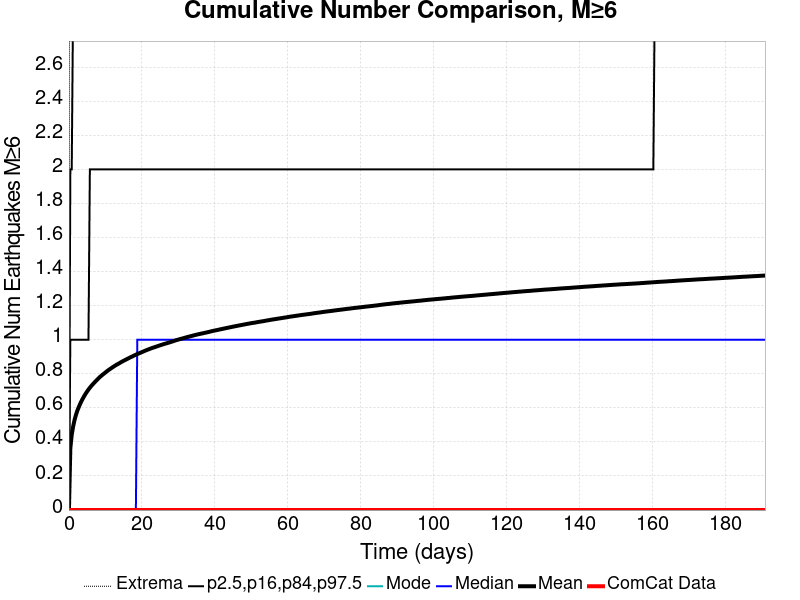

Source data for this figure (header and first rows):
Time (days), ComCat Data, Simulation Mean, Simulation Median, Simulation Mode, Simulation Minimum, Simulation Maximum, 2.5 %-ile, 16 %-ile, 84 %-ile, 97.5 %-ile
0.0, 0.0, 0.0, 0.0, 0.0, 0.0, 0.0, 0.0, 0.0, 0.0, 0.0
0.3823, 0.0, 0.3624, 0.0, 0.0, 0.0, 12.0, 0.0, 0.0, 1.0, 2.0
0.7646, 0.0, 0.442, 0.0, 0.0, 0.0, 12.0, 0.0, 0.0, 1.0, 2.0
1.147, 0.0, 0.4903, 0.0, 0.0, 0.0, 12.0, 0.0, 0.0, 1.0, 3.0
1.529, 0.0, 0.528, 0.0, 0.0, 0.0, 13.0, 0.0, 0.0, 1.0, 3.0
1.911, 0.0, 0.5578, 0.0, 0.0, 0.0, 13.0, 0.0, 0.0, 1.0, 3.0
2.294, 0.0, 0.583, 0.0, 0.0, 0.0, 15.0, 0.0, 0.0, 1.0, 3.0
2.676, 0.0, 0.6032, 0.0, 0.0, 0.0, 17.0, 0.0, 0.0, 1.0, 3.0
3.058, 0.0, 0.6225, 0.0, 0.0, 0.0, 17.0, 0.0, 0.0, 1.0, 3.0
3.441, 0.0, 0.6397, 0.0, 0.0, 0.0, 17.0, 0.0, 0.0, 1.0, 3.0
3.823, 0.0, 0.6553, 0.0, 0.0, 0.0, 18.0, 0.0, 0.0, 1.0, 3.0
4.205, 0.0, 0.6699, 0.0, 0.0, 0.0, 19.0, 0.0, 0.0, 1.0, 3.0
4.587, 0.0, 0.6833, 0.0, 0.0, 0.0, 19.0, 0.0, 0.0, 1.0, 3.0
4.97, 0.0, 0.6956, 0.0, 0.0, 0.0, 20.0, 0.0, 0.0, 1.0, 4.0
5.352, 0.0, 0.7075, 0.0, 0.0, 0.0, 20.0, 0.0, 0.0, 1.0, 4.0
5.734, 0.0, 0.718, 0.0, 0.0, 0.0, 20.0, 0.0, 0.0, 2.0, 4.0
6.117, 0.0, 0.728, 0.0, 0.0, 0.0, 20.0, 0.0, 0.0, 2.0, 4.0
6.499, 0.0, 0.7373, 0.0, 0.0, 0.0, 20.0, 0.0, 0.0, 2.0, 4.0
6.881, 0.0, 0.7462, 0.0, 0.0, 0.0, 20.0, 0.0, 0.0, 2.0, 4.0
7.263, 0.0, 0.7548, 0.0, 0.0, 0.0, 20.0, 0.0, 0.0, 2.0, 4.0
7.646, 0.0, 0.7631, 0.0, 0.0, 0.0, 20.0, 0.0, 0.0, 2.0, 4.0
8.028, 0.0, 0.7717, 0.0, 0.0, 0.0, 20.0, 0.0, 0.0, 2.0, 4.0
8.41, 0.0, 0.7797, 0.0, 0.0, 0.0, 20.0, 0.0, 0.0, 2.0, 4.0
8.793, 0.0, 0.7867, 0.0, 0.0, 0.0, 20.0, 0.0, 0.0, 2.0, 4.0
9.175, 0.0, 0.7937, 0.0, 0.0, 0.0, 20.0, 0.0, 0.0, 2.0, 4.0
9.557, 0.0, 0.8001, 0.0, 0.0, 0.0, 21.0, 0.0, 0.0, 2.0, 4.0
9.939, 0.0, 0.8066, 0.0, 0.0, 0.0, 21.0, 0.0, 0.0, 2.0, 4.0
10.32, 0.0, 0.8132, 0.0, 0.0, 0.0, 21.0, 0.0, 0.0, 2.0, 4.0
10.7, 0.0, 0.8197, 0.0, 0.0, 0.0, 21.0, 0.0, 0.0, 2.0, 4.0
11.09, 0.0, 0.8253, 0.0, 0.0, 0.0, 21.0, 0.0, 0.0, 2.0, 4.0
11.47, 0.0, 0.8308, 0.0, 0.0, 0.0, 21.0, 0.0, 0.0, 2.0, 4.0
11.85, 0.0, 0.8365, 0.0, 0.0, 0.0, 21.0, 0.0, 0.0, 2.0, 4.0
12.23, 0.0, 0.8419, 0.0, 0.0, 0.0, 21.0, 0.0, 0.0, 2.0, 4.0
12.62, 0.0, 0.8471, 0.0, 0.0, 0.0, 21.0, 0.0, 0.0, 2.0, 4.0
13, 0.0, 0.8524, 0.0, 0.0, 0.0, 22.0, 0.0, 0.0, 2.0, 4.0
13.38, 0.0, 0.8567, 0.0, 0.0, 0.0, 22.0, 0.0, 0.0, 2.0, 4.0
13.76, 0.0, 0.8613, 0.0, 0.0, 0.0, 22.0, 0.0, 0.0, 2.0, 4.0
14.14, 0.0, 0.8663, 0.0, 0.0, 0.0, 22.0, 0.0, 0.0, 2.0, 4.0
14.53, 0.0, 0.871, 0.0, 0.0, 0.0, 22.0, 0.0, 0.0, 2.0, 4.0
14.91, 0.0, 0.8753, 0.0, 0.0, 0.0, 22.0, 0.0, 0.0, 2.0, 4.0
15.29, 0.0, 0.8795, 0.0, 0.0, 0.0, 22.0, 0.0, 0.0, 2.0, 4.0
15.67, 0.0, 0.8838, 0.0, 0.0, 0.0, 22.0, 0.0, 0.0, 2.0, 4.0
16.06, 0.0, 0.8879, 0.0, 0.0, 0.0, 22.0, 0.0, 0.0, 2.0, 4.0
16.44, 0.0, 0.8921, 0.0, 0.0, 0.0, 22.0, 0.0, 0.0, 2.0, 4.0
16.82, 0.0, 0.8963, 0.0, 0.0, 0.0, 22.0, 0.0, 0.0, 2.0, 4.0
17.2, 0.0, 0.9001, 0.0, 0.0, 0.0, 22.0, 0.0, 0.0, 2.0, 4.0
17.59, 0.0, 0.904, 0.0, 0.0, 0.0, 22.0, 0.0, 0.0, 2.0, 4.0
17.97, 0.0, 0.9081, 0.0, 0.0, 0.0, 22.0, 0.0, 0.0, 2.0, 4.0
18.35, 0.0, 0.9119, 0.0, 0.0, 0.0, 22.0, 0.0, 0.0, 2.0, 4.0
18.73, 0.0, 0.9155, 1.0, 0.0, 0.0, 22.0, 0.0, 0.0, 2.0, 4.0
19.11, 0.0, 0.9192, 1.0, 0.0, 0.0, 22.0, 0.0, 0.0, 2.0, 4.0
19.5, 0.0, 0.9227, 1.0, 0.0, 0.0, 22.0, 0.0, 0.0, 2.0, 4.0
19.88, 0.0, 0.9261, 1.0, 0.0, 0.0, 22.0, 0.0, 0.0, 2.0, 4.0
20.26, 0.0, 0.9295, 1.0, 0.0, 0.0, 22.0, 0.0, 0.0, 2.0, 4.0
20.64, 0.0, 0.933, 1.0, 0.0, 0.0, 22.0, 0.0, 0.0, 2.0, 5.0
21.03, 0.0, 0.9367, 1.0, 0.0, 0.0, 22.0, 0.0, 0.0, 2.0, 5.0
21.41, 0.0, 0.9399, 1.0, 0.0, 0.0, 22.0, 0.0, 0.0, 2.0, 5.0
21.79, 0.0, 0.9431, 1.0, 0.0, 0.0, 22.0, 0.0, 0.0, 2.0, 5.0
22.17, 0.0, 0.9461, 1.0, 0.0, 0.0, 22.0, 0.0, 0.0, 2.0, 5.0
22.55, 0.0, 0.9494, 1.0, 0.0, 0.0, 22.0, 0.0, 0.0, 2.0, 5.0
... 440 more rows
